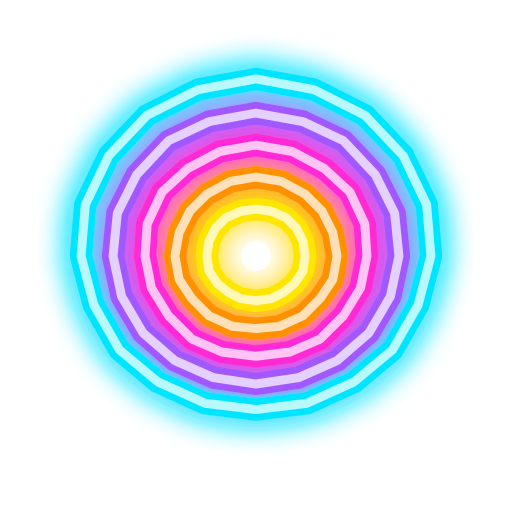
t = 0.00 s
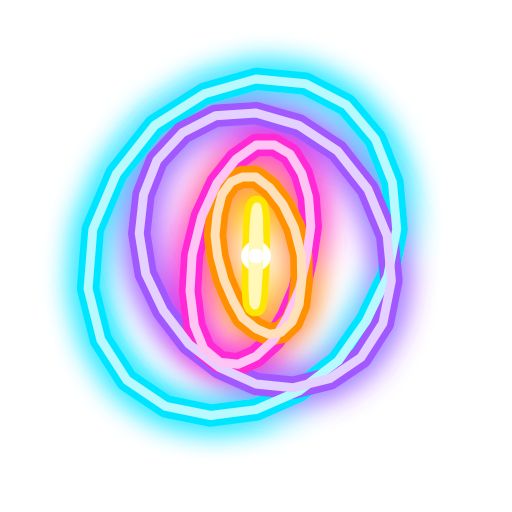
t = 0.24 s
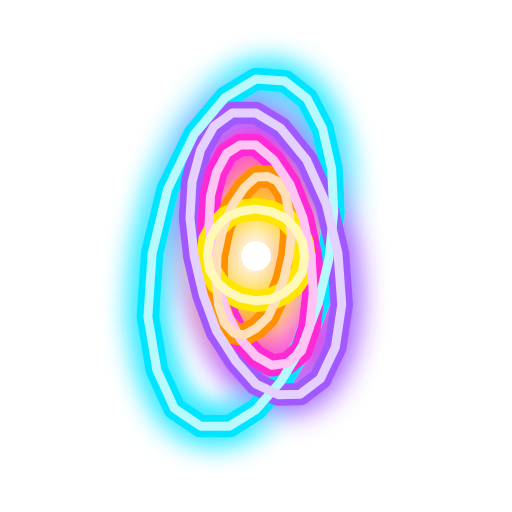
t = 0.49 s
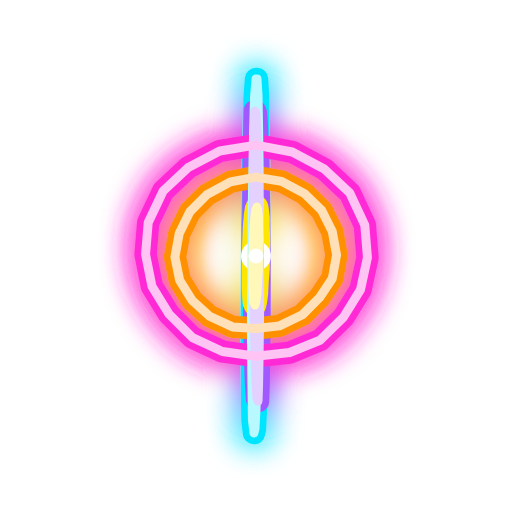
t = 0.74 s
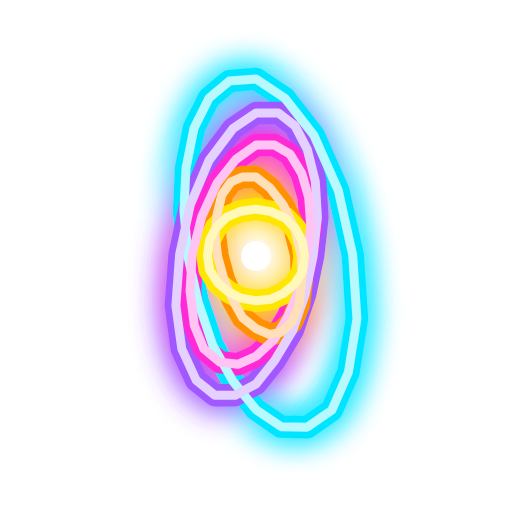
t = 0.99 s
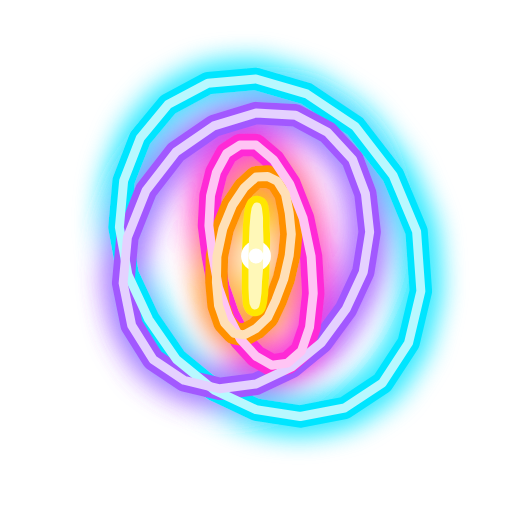
t = 1.24 s

The animated SVG that drew these frames (rendered in a browser with its animation timeline set to each time). Animation: 5 SMIL elements (animate=5); one cycle of 1.50 s, repeats indefinitely.

<svg xmlns="http://www.w3.org/2000/svg" viewBox="0 0 24 24" fill="none" stroke-linecap="round" stroke-linejoin="round"><defs><filter id="glow" x="-40%" y="-40%" width="180%" height="180%"><feGaussianBlur stdDeviation="0.75" result="b"/><feMerge><feMergeNode in="b"/><feMergeNode in="b"/><feMergeNode in="SourceGraphic"/></feMerge></filter><path id="r0" d="M20.2 12L20 9.6L18.9 7.3L17.1 5.4L14.7 4.2L12 3.7L9.3 4.2L6.9 5.4L5.1 7.3L4 9.6L3.8 12L4.4 14.3L5.6 16.4L7.4 17.9L9.6 18.9L12 19.2L14.4 18.9L16.6 17.9L18.4 16.4L19.6 14.3Z"><animate attributeName="d" dur="1.5s" repeatCount="indefinite" values="M20.2 12L20 9.6L18.9 7.3L17.1 5.4L14.7 4.2L12 3.7L9.3 4.2L6.9 5.4L5.1 7.3L4 9.6L3.8 12L4.4 14.3L5.6 16.4L7.4 17.9L9.6 18.9L12 19.2L14.4 18.9L16.6 17.9L18.4 16.4L19.6 14.3Z;M20 11.8L19.8 9.4L18.8 7.1L17 5.3L14.7 4.1L12 3.7L9.3 4.2L6.9 5.5L5 7.4L3.9 9.8L3.7 12.2L4.3 14.6L5.6 16.6L7.4 18.1L9.6 19L12 19.2L14.4 18.8L16.5 17.7L18.3 16.1L19.5 14.1Z;M19.8 11.5L19.6 9.2L18.6 7L16.9 5.2L14.6 4.1L12 3.7L9.3 4.2L6.9 5.6L5 7.6L3.9 10L3.7 12.5L4.2 14.9L5.6 16.9L7.4 18.3L9.6 19.1L12 19.2L14.3 18.7L16.4 17.5L18.1 15.9L19.3 13.8Z;M19.6 11.3L19.3 9L18.4 6.9L16.8 5.2L14.6 4.1L12 3.7L9.3 4.3L6.9 5.7L5 7.7L3.9 10.2L3.7 12.8L4.3 15.2L5.6 17.1L7.5 18.5L9.7 19.2L12 19.2L14.3 18.6L16.3 17.4L17.9 15.6L19.1 13.6Z;M19.2 11.1L19 8.8L18.2 6.8L16.6 5.1L14.5 4L12 3.7L9.4 4.3L7 5.8L5.1 7.9L4 10.4L3.8 13L4.4 15.4L5.7 17.4L7.5 18.7L9.7 19.3L12 19.2L14.2 18.5L16.1 17.2L17.7 15.4L18.8 13.4Z;M18.9 10.9L18.7 8.7L17.9 6.6L16.4 5L14.4 4L12 3.7L9.5 4.4L7.1 5.8L5.3 8L4.2 10.6L3.9 13.3L4.5 15.7L5.8 17.6L7.7 18.9L9.8 19.4L12 19.2L14.1 18.4L16 17L17.4 15.2L18.4 13.1Z;M18.5 10.7L18.3 8.5L17.5 6.5L16.2 4.9L14.3 3.9L12 3.7L9.6 4.4L7.3 5.9L5.5 8.2L4.4 10.8L4.2 13.6L4.8 16L6 17.9L7.8 19.1L9.9 19.5L12 19.2L14 18.3L15.8 16.9L17.1 15L18.1 12.9Z;M18.1 10.5L17.9 8.4L17.2 6.4L15.9 4.9L14.1 3.9L12 3.7L9.7 4.4L7.5 6L5.8 8.3L4.7 11L4.5 13.8L5 16.3L6.3 18.1L8 19.2L10 19.6L12 19.2L13.9 18.2L15.5 16.7L16.8 14.9L17.7 12.8Z;M17.6 10.4L17.5 8.3L16.8 6.3L15.6 4.8L14 3.9L12 3.7L9.8 4.5L7.8 6.1L6.1 8.4L5.1 11.2L4.9 14.1L5.4 16.5L6.6 18.4L8.2 19.4L10.1 19.7L12 19.2L13.8 18.1L15.3 16.6L16.5 14.7L17.3 12.6Z;M17.1 10.2L17 8.1L16.4 6.3L15.3 4.8L13.8 3.9L12 3.7L10 4.5L8.1 6.2L6.5 8.6L5.5 11.4L5.3 14.3L5.8 16.8L7 18.6L8.5 19.6L10.3 19.8L12 19.2L13.6 18.1L15 16.5L16.1 14.5L16.8 12.4Z;M16.6 10.1L16.5 8L16 6.2L15 4.7L13.7 3.8L12 3.7L10.2 4.5L8.4 6.2L6.9 8.7L6 11.6L5.8 14.5L6.3 17L7.4 18.8L8.8 19.7L10.4 19.8L12 19.2L13.5 18L14.7 16.4L15.7 14.4L16.3 12.3Z;M16.1 10L16 7.9L15.5 6.1L14.7 4.7L13.5 3.8L12 3.7L10.4 4.5L8.8 6.3L7.4 8.8L6.6 11.8L6.4 14.7L6.9 17.2L7.8 19L9.1 19.9L10.6 19.9L12 19.2L13.3 17.9L14.4 16.3L15.3 14.3L15.8 12.2Z;M15.5 9.9L15.4 7.9L15 6L14.3 4.6L13.3 3.8L12 3.7L10.6 4.6L9.2 6.3L8 8.9L7.3 11.9L7.1 14.9L7.5 17.4L8.3 19.2L9.5 20L10.8 20L12 19.2L13.1 17.9L14.1 16.2L14.8 14.2L15.3 12.1Z;M15 9.8L14.9 7.8L14.6 6L13.9 4.6L13.1 3.8L12 3.7L10.8 4.6L9.6 6.4L8.6 9L8 12.1L7.8 15.1L8.2 17.6L8.9 19.3L9.9 20.1L10.9 20L12 19.2L13 17.8L13.8 16.1L14.4 14.1L14.8 12Z;M14.4 9.8L14.3 7.7L14.1 6L13.6 4.6L12.9 3.8L12 3.7L11 4.6L10 6.4L9.2 9.1L8.7 12.2L8.6 15.2L8.9 17.7L9.5 19.4L10.3 20.2L11.1 20.1L12 19.2L12.8 17.8L13.4 16L13.9 14L14.2 11.9Z;M13.8 9.7L13.8 7.7L13.6 5.9L13.2 4.6L12.7 3.8L12 3.7L11.3 4.6L10.5 6.5L9.9 9.1L9.5 12.3L9.4 15.3L9.6 17.8L10.1 19.5L10.7 20.3L11.4 20.1L12 19.2L12.6 17.8L13.1 16L13.4 14L13.7 11.8Z;M13.2 9.7L13.2 7.7L13 5.9L12.8 4.5L12.4 3.8L12 3.7L11.5 4.6L11 6.5L10.6 9.2L10.3 12.3L10.3 15.4L10.4 17.9L10.7 19.6L11.1 20.3L11.6 20.1L12 19.2L12.4 17.8L12.7 16L13 13.9L13.1 11.8Z;M12.6 9.6L12.6 7.6L12.5 5.9L12.4 4.5L12.2 3.7L12 3.7L11.7 4.6L11.5 6.5L11.3 9.2L11.2 12.4L11.1 15.4L11.2 18L11.3 19.6L11.6 20.3L11.8 20.1L12 19.2L12.2 17.8L12.4 15.9L12.5 13.9L12.6 11.8Z;M12 9.6L12 7.6L12 5.9L12 4.5L12 3.7L12 3.7L12 4.6L12 6.5L12 9.2L12 12.4L12 15.5L12 18L12 19.7L12 20.3L12 20.1L12 19.2L12 17.7L12 15.9L12 13.9L12 11.8Z;M11.4 9.6L11.4 7.6L11.5 5.9L11.6 4.5L11.8 3.7L12 3.7L12.3 4.6L12.5 6.5L12.7 9.2L12.8 12.4L12.9 15.4L12.8 18L12.7 19.6L12.4 20.3L12.2 20.1L12 19.2L11.8 17.8L11.6 15.9L11.5 13.9L11.4 11.8Z;M10.8 9.7L10.8 7.7L11 5.9L11.2 4.5L11.6 3.8L12 3.7L12.5 4.6L13 6.5L13.4 9.2L13.7 12.3L13.7 15.4L13.6 17.9L13.3 19.6L12.9 20.3L12.4 20.1L12 19.2L11.6 17.8L11.3 16L11 13.9L10.9 11.8Z;M10.2 9.7L10.2 7.7L10.4 5.9L10.8 4.6L11.3 3.8L12 3.7L12.7 4.6L13.5 6.5L14.1 9.1L14.5 12.3L14.6 15.3L14.4 17.8L13.9 19.5L13.3 20.3L12.6 20.1L12 19.2L11.4 17.8L10.9 16L10.6 14L10.3 11.8Z;M9.6 9.8L9.7 7.7L9.9 6L10.4 4.6L11.1 3.8L12 3.7L13 4.6L14 6.4L14.8 9.1L15.3 12.2L15.4 15.2L15.1 17.7L14.5 19.4L13.7 20.2L12.9 20.1L12 19.2L11.2 17.8L10.6 16L10.1 14L9.8 11.9Z;M9 9.8L9.1 7.8L9.4 6L10.1 4.6L10.9 3.8L12 3.7L13.2 4.6L14.4 6.4L15.4 9L16 12.1L16.2 15.1L15.8 17.6L15.1 19.3L14.1 20.1L13.1 20L12 19.2L11 17.8L10.2 16.1L9.6 14.1L9.2 12Z;M8.5 9.9L8.6 7.9L9 6L9.7 4.6L10.7 3.8L12 3.7L13.4 4.6L14.8 6.3L16 8.9L16.7 11.9L16.9 14.9L16.5 17.4L15.7 19.2L14.5 20L13.2 20L12 19.2L10.9 17.9L9.9 16.2L9.2 14.2L8.7 12.1Z;M7.9 10L8 7.9L8.5 6.1L9.3 4.7L10.5 3.8L12 3.7L13.6 4.5L15.2 6.3L16.6 8.8L17.4 11.8L17.6 14.7L17.1 17.2L16.2 19L14.9 19.9L13.4 19.9L12 19.2L10.7 17.9L9.6 16.3L8.7 14.3L8.2 12.2Z;M7.4 10.1L7.5 8L8 6.2L9 4.7L10.3 3.8L12 3.7L13.8 4.5L15.6 6.2L17.1 8.7L18 11.6L18.2 14.5L17.7 17L16.6 18.8L15.2 19.7L13.6 19.8L12 19.2L10.5 18L9.3 16.4L8.3 14.4L7.7 12.3Z;M6.9 10.2L7 8.1L7.6 6.3L8.7 4.8L10.2 3.9L12 3.7L14 4.5L15.9 6.2L17.5 8.6L18.5 11.4L18.7 14.3L18.2 16.8L17 18.6L15.5 19.6L13.7 19.8L12 19.2L10.4 18.1L9 16.5L7.9 14.5L7.2 12.4Z;M6.4 10.4L6.5 8.3L7.2 6.3L8.4 4.8L10 3.9L12 3.7L14.2 4.5L16.2 6.1L17.9 8.4L18.9 11.2L19.1 14.1L18.6 16.5L17.4 18.4L15.8 19.4L13.9 19.7L12 19.2L10.2 18.1L8.7 16.6L7.5 14.7L6.7 12.6Z;M5.9 10.5L6.1 8.4L6.8 6.4L8.1 4.9L9.9 3.9L12 3.7L14.3 4.4L16.5 6L18.2 8.3L19.3 11L19.5 13.8L19 16.3L17.7 18.1L16 19.2L14 19.6L12 19.2L10.1 18.2L8.5 16.7L7.2 14.9L6.3 12.8Z;M5.5 10.7L5.7 8.5L6.5 6.5L7.8 4.9L9.7 3.9L12 3.7L14.4 4.4L16.7 5.9L18.5 8.2L19.6 10.8L19.8 13.6L19.2 16L18 17.9L16.2 19.1L14.1 19.5L12 19.2L10 18.3L8.2 16.9L6.9 15L5.9 12.9Z;M5.1 10.9L5.3 8.7L6.1 6.6L7.6 5L9.6 4L12 3.7L14.5 4.4L16.9 5.8L18.7 8L19.8 10.6L20.1 13.3L19.5 15.7L18.2 17.6L16.3 18.9L14.2 19.4L12 19.2L9.9 18.4L8 17L6.6 15.2L5.6 13.1Z;M4.8 11.1L5 8.8L5.8 6.8L7.4 5.1L9.5 4L12 3.7L14.6 4.3L17 5.8L18.9 7.9L20 10.4L20.2 13L19.6 15.4L18.3 17.4L16.5 18.7L14.3 19.3L12 19.2L9.8 18.5L7.9 17.2L6.3 15.4L5.2 13.4Z;M4.4 11.3L4.7 9L5.6 6.9L7.2 5.2L9.4 4.1L12 3.7L14.7 4.3L17.1 5.7L19 7.7L20.1 10.2L20.3 12.8L19.7 15.2L18.4 17.1L16.5 18.5L14.3 19.2L12 19.2L9.7 18.6L7.7 17.4L6.1 15.6L4.9 13.6Z;M4.2 11.5L4.4 9.2L5.4 7L7.1 5.2L9.4 4.1L12 3.7L14.7 4.2L17.1 5.6L19 7.6L20.1 10L20.3 12.5L19.8 14.9L18.4 16.9L16.6 18.3L14.4 19.1L12 19.2L9.7 18.7L7.6 17.5L5.9 15.9L4.7 13.8Z;M4 11.8L4.2 9.4L5.2 7.1L7 5.3L9.3 4.1L12 3.7L14.7 4.2L17.1 5.5L19 7.4L20.1 9.8L20.3 12.2L19.7 14.6L18.4 16.6L16.6 18.1L14.4 19L12 19.2L9.6 18.8L7.5 17.7L5.7 16.1L4.5 14.1Z;M3.8 12L4 9.6L5.1 7.3L6.9 5.4L9.3 4.2L12 3.7L14.7 4.2L17.1 5.4L18.9 7.3L20 9.6L20.2 12L19.6 14.3L18.4 16.4L16.6 17.9L14.4 18.9L12 19.2L9.6 18.9L7.4 17.9L5.6 16.4L4.4 14.3Z"/></path><path id="r1" d="M18.7 12L18.5 10L17.6 8.2L16.1 6.6L14.2 5.7L12 5.3L9.8 5.7L7.9 6.6L6.4 8.2L5.5 10L5.3 12L5.7 13.9L6.7 15.6L8.2 16.9L10 17.7L12 18L14 17.7L15.8 16.9L17.3 15.6L18.3 13.9Z"><animate attributeName="d" dur="1.5s" repeatCount="indefinite" values="M18.7 12L18.5 10L17.6 8.2L16.1 6.6L14.2 5.7L12 5.3L9.8 5.7L7.9 6.6L6.4 8.2L5.5 10L5.3 12L5.7 13.9L6.7 15.6L8.2 16.9L10 17.7L12 18L14 17.7L15.8 16.9L17.3 15.6L18.3 13.9Z;M18.8 12.2L18.6 10.2L17.7 8.3L16.2 6.7L14.2 5.7L12 5.3L9.8 5.6L7.9 6.6L6.5 8L5.6 9.8L5.4 11.8L5.8 13.7L6.8 15.4L8.3 16.7L10 17.6L12 18L14 17.8L15.8 17L17.3 15.8L18.3 14.1Z;M18.8 12.4L18.6 10.4L17.7 8.4L16.1 6.8L14.2 5.7L12 5.3L9.9 5.6L8 6.5L6.6 7.9L5.8 9.7L5.6 11.6L6 13.5L6.9 15.2L8.3 16.6L10.1 17.5L12 18L14 17.9L15.8 17.2L17.3 16L18.3 14.4Z;M18.8 12.6L18.5 10.5L17.6 8.5L16.1 6.9L14.1 5.8L12 5.3L9.9 5.5L8.1 6.4L6.7 7.8L5.9 9.5L5.8 11.4L6.1 13.3L7.1 15L8.4 16.5L10.1 17.5L12 18L13.9 17.9L15.7 17.3L17.3 16.2L18.3 14.6Z;M18.7 12.8L18.4 10.7L17.5 8.7L16 7L14.1 5.8L12 5.3L10 5.5L8.2 6.3L6.9 7.7L6.2 9.4L6 11.3L6.4 13.1L7.2 14.9L8.5 16.3L10.2 17.4L12 18L13.9 18L15.7 17.5L17.2 16.4L18.2 14.8Z;M18.5 13L18.3 10.9L17.4 8.8L15.9 7L14 5.8L12 5.3L10.1 5.5L8.4 6.3L7.2 7.6L6.5 9.2L6.3 11.1L6.6 12.9L7.5 14.7L8.7 16.2L10.2 17.3L12 18L13.8 18.1L15.6 17.6L17 16.6L18.1 15Z;M18.3 13.2L18.1 11.1L17.2 8.9L15.8 7.1L14 5.9L12 5.3L10.1 5.4L8.6 6.2L7.4 7.5L6.8 9.1L6.6 10.9L6.9 12.8L7.7 14.5L8.9 16.1L10.3 17.2L12 18L13.7 18.2L15.4 17.8L16.9 16.8L17.9 15.2Z;M18 13.5L17.8 11.2L17 9L15.6 7.2L13.9 5.9L12 5.3L10.3 5.4L8.8 6.2L7.7 7.4L7.1 9L6.9 10.8L7.2 12.6L8 14.4L9 15.9L10.4 17.2L12 18L13.7 18.3L15.3 17.9L16.6 17L17.6 15.4Z;M17.7 13.6L17.5 11.4L16.7 9.2L15.4 7.3L13.7 5.9L12 5.3L10.4 5.4L9 6.1L8 7.3L7.5 8.9L7.3 10.7L7.6 12.5L8.3 14.3L9.3 15.8L10.5 17.1L12 18L13.6 18.3L15.1 18.1L16.4 17.2L17.3 15.6Z;M17.3 13.8L17.1 11.5L16.4 9.3L15.1 7.3L13.6 6L12 5.3L10.5 5.4L9.3 6L8.4 7.2L7.8 8.8L7.7 10.5L8 12.4L8.6 14.1L9.5 15.7L10.6 17.1L12 18L13.4 18.4L14.8 18.2L16.1 17.3L16.9 15.8Z;M16.9 14L16.7 11.7L16 9.4L14.9 7.4L13.5 6L12 5.3L10.6 5.3L9.5 6L8.7 7.2L8.2 8.7L8.1 10.4L8.4 12.2L8.9 14L9.7 15.7L10.8 17L12 18L13.3 18.4L14.6 18.3L15.7 17.5L16.5 16Z;M16.4 14.2L16.3 11.8L15.6 9.5L14.6 7.5L13.3 6L12 5.3L10.8 5.3L9.8 6L9.1 7.1L8.7 8.6L8.6 10.3L8.8 12.1L9.3 13.9L10 15.6L10.9 17L12 18L13.2 18.5L14.3 18.4L15.4 17.6L16.1 16.2Z;M15.9 14.3L15.7 11.9L15.2 9.6L14.3 7.5L13.1 6L12 5.3L10.9 5.3L10.1 5.9L9.5 7L9.1 8.5L9 10.2L9.2 12L9.6 13.8L10.2 15.5L11.1 16.9L12 18L13 18.5L14 18.5L14.9 17.8L15.6 16.3Z;M15.3 14.4L15.2 12L14.7 9.6L13.9 7.6L13 6.1L12 5.3L11.1 5.3L10.4 5.9L9.9 7L9.6 8.5L9.5 10.2L9.7 12L10 13.8L10.5 15.4L11.2 16.9L12 18L12.9 18.6L13.7 18.6L14.5 17.9L15.1 16.5Z;M14.7 14.5L14.6 12.1L14.2 9.7L13.6 7.6L12.8 6.1L12 5.3L11.3 5.3L10.7 5.9L10.3 7L10 8.4L10 10.1L10.1 11.9L10.4 13.7L10.8 15.4L11.4 16.9L12 18L12.7 18.6L13.4 18.6L14 18L14.5 16.6Z;M14 14.6L14 12.2L13.7 9.7L13.2 7.6L12.6 6.1L12 5.3L11.5 5.3L11 5.8L10.7 6.9L10.5 8.4L10.5 10.1L10.6 11.9L10.8 13.7L11.1 15.4L11.5 16.8L12 18L12.5 18.6L13.1 18.7L13.5 18L13.9 16.6Z;M13.4 14.7L13.3 12.2L13.1 9.8L12.8 7.6L12.4 6.1L12 5.3L11.6 5.2L11.3 5.8L11.1 6.9L11 8.4L11 10L11 11.8L11.2 13.6L11.4 15.3L11.7 16.8L12 18L12.4 18.7L12.7 18.7L13 18.1L13.3 16.7Z;M12.7 14.7L12.7 12.3L12.6 9.8L12.4 7.6L12.2 6.1L12 5.3L11.8 5.2L11.7 5.8L11.6 6.9L11.5 8.3L11.5 10L11.5 11.8L11.6 13.6L11.7 15.3L11.8 16.8L12 18L12.2 18.7L12.4 18.8L12.5 18.1L12.6 16.7Z;M12 14.7L12 12.3L12 9.8L12 7.7L12 6.1L12 5.3L12 5.2L12 5.8L12 6.9L12 8.3L12 10L12 11.8L12 13.6L12 15.3L12 16.8L12 18L12 18.7L12 18.8L12 18.1L12 16.8Z;M11.3 14.7L11.3 12.3L11.4 9.8L11.6 7.6L11.8 6.1L12 5.3L12.2 5.2L12.3 5.8L12.4 6.9L12.5 8.3L12.5 10L12.5 11.8L12.4 13.6L12.3 15.3L12.2 16.8L12 18L11.8 18.7L11.6 18.8L11.5 18.1L11.4 16.7Z;M10.6 14.7L10.7 12.2L10.9 9.8L11.2 7.6L11.6 6.1L12 5.3L12.4 5.2L12.7 5.8L12.9 6.9L13 8.4L13 10L13 11.8L12.8 13.6L12.6 15.3L12.3 16.8L12 18L11.6 18.7L11.3 18.7L11 18.1L10.7 16.7Z;M10 14.6L10 12.2L10.3 9.7L10.8 7.6L11.4 6.1L12 5.3L12.5 5.3L13 5.8L13.3 6.9L13.5 8.4L13.5 10.1L13.4 11.9L13.2 13.7L12.9 15.4L12.5 16.8L12 18L11.5 18.6L10.9 18.7L10.5 18L10.1 16.6Z;M9.3 14.5L9.4 12.1L9.8 9.7L10.4 7.6L11.2 6.1L12 5.3L12.7 5.3L13.3 5.9L13.7 7L14 8.4L14 10.1L13.9 11.9L13.6 13.7L13.2 15.4L12.6 16.9L12 18L11.3 18.6L10.6 18.6L10 18L9.5 16.6Z;M8.7 14.4L8.8 12L9.3 9.6L10.1 7.6L11 6.1L12 5.3L12.9 5.3L13.6 5.9L14.1 7L14.4 8.5L14.5 10.2L14.3 12L14 13.8L13.5 15.4L12.8 16.9L12 18L11.1 18.6L10.3 18.6L9.5 17.9L8.9 16.5Z;M8.1 14.3L8.3 11.9L8.8 9.6L9.7 7.5L10.9 6L12 5.3L13.1 5.3L13.9 5.9L14.5 7L14.9 8.5L15 10.2L14.8 12L14.4 13.8L13.8 15.5L12.9 16.9L12 18L11 18.5L10 18.5L9.1 17.8L8.4 16.3Z;M7.6 14.2L7.7 11.8L8.4 9.5L9.4 7.5L10.7 6L12 5.3L13.2 5.3L14.2 6L14.9 7.1L15.3 8.6L15.4 10.3L15.2 12.1L14.7 13.9L14 15.6L13.1 17L12 18L10.8 18.5L9.7 18.4L8.6 17.6L7.9 16.2Z;M7.1 14L7.3 11.7L8 9.4L9.1 7.4L10.5 6L12 5.3L13.4 5.3L14.5 6L15.3 7.2L15.8 8.7L15.9 10.4L15.6 12.2L15.1 14L14.3 15.7L13.2 17L12 18L10.7 18.4L9.4 18.3L8.3 17.5L7.5 16Z;M6.7 13.8L6.9 11.5L7.6 9.3L8.9 7.3L10.4 6L12 5.3L13.5 5.4L14.7 6L15.6 7.2L16.2 8.8L16.3 10.5L16 12.4L15.4 14.1L14.5 15.7L13.4 17.1L12 18L10.6 18.4L9.2 18.2L7.9 17.3L7.1 15.8Z;M6.3 13.6L6.5 11.4L7.3 9.2L8.6 7.3L10.3 5.9L12 5.3L13.6 5.4L15 6.1L16 7.3L16.5 8.9L16.7 10.7L16.4 12.5L15.7 14.3L14.7 15.8L13.5 17.1L12 18L10.4 18.3L8.9 18.1L7.6 17.2L6.7 15.6Z;M6 13.5L6.2 11.2L7 9L8.4 7.2L10.1 5.9L12 5.3L13.7 5.4L15.2 6.2L16.3 7.4L16.9 9L17.1 10.8L16.8 12.6L16 14.4L15 15.9L13.6 17.2L12 18L10.3 18.3L8.7 17.9L7.4 17L6.4 15.4Z;M5.7 13.2L5.9 11.1L6.8 8.9L8.2 7.1L10 5.9L12 5.3L13.9 5.4L15.4 6.2L16.6 7.5L17.2 9.1L17.4 10.9L17.1 12.8L16.3 14.5L15.1 16.1L13.7 17.2L12 18L10.3 18.2L8.6 17.8L7.1 16.8L6.1 15.2Z;M5.5 13L5.7 10.9L6.6 8.8L8.1 7L10 5.8L12 5.3L13.9 5.5L15.6 6.3L16.8 7.6L17.5 9.2L17.7 11.1L17.4 12.9L16.5 14.7L15.3 16.2L13.8 17.3L12 18L10.2 18.1L8.4 17.6L7 16.6L5.9 15Z;M5.3 12.8L5.6 10.7L6.5 8.7L8 7L9.9 5.8L12 5.3L14 5.5L15.8 6.3L17.1 7.7L17.8 9.4L18 11.3L17.6 13.1L16.8 14.9L15.5 16.3L13.8 17.4L12 18L10.1 18L8.3 17.5L6.8 16.4L5.8 14.8Z;M5.2 12.6L5.5 10.5L6.4 8.5L7.9 6.9L9.9 5.8L12 5.3L14.1 5.5L15.9 6.4L17.3 7.8L18.1 9.5L18.2 11.4L17.9 13.3L16.9 15L15.6 16.5L13.9 17.5L12 18L10.1 17.9L8.3 17.3L6.7 16.2L5.7 14.6Z;M5.2 12.4L5.4 10.4L6.3 8.4L7.9 6.8L9.8 5.7L12 5.3L14.1 5.6L16 6.5L17.4 7.9L18.2 9.7L18.4 11.6L18 13.5L17.1 15.2L15.7 16.6L13.9 17.5L12 18L10 17.9L8.2 17.2L6.7 16L5.7 14.4Z;M5.2 12.2L5.4 10.2L6.3 8.3L7.8 6.7L9.8 5.7L12 5.3L14.2 5.6L16.1 6.6L17.5 8L18.4 9.8L18.6 11.8L18.2 13.7L17.2 15.4L15.7 16.7L14 17.6L12 18L10 17.8L8.2 17L6.7 15.8L5.7 14.1Z;M5.3 12L5.5 10L6.4 8.2L7.9 6.6L9.8 5.7L12 5.3L14.2 5.7L16.1 6.6L17.6 8.2L18.5 10L18.7 12L18.3 13.9L17.3 15.6L15.8 16.9L14 17.7L12 18L10 17.7L8.2 16.9L6.7 15.6L5.7 13.9Z"/></path><path id="r2" d="M17.2 12L17.1 10.5L16.4 9L15.2 7.9L13.7 7.1L12 6.8L10.3 7.1L8.8 7.9L7.6 9L6.9 10.5L6.8 12L7.1 13.5L7.9 14.8L9 15.9L10.4 16.5L12 16.7L13.6 16.5L15 15.9L16.1 14.8L16.9 13.5Z"><animate attributeName="d" dur="1.5s" repeatCount="indefinite" values="M17.2 12L17.1 10.5L16.4 9L15.2 7.9L13.7 7.1L12 6.8L10.3 7.1L8.8 7.9L7.6 9L6.9 10.5L6.8 12L7.1 13.5L7.9 14.8L9 15.9L10.4 16.5L12 16.7L13.6 16.5L15 15.9L16.1 14.8L16.9 13.5Z;M17.1 11.7L16.9 10.2L16.2 8.8L15.1 7.7L13.7 7L12 6.8L10.3 7.2L8.8 8L7.6 9.2L6.9 10.7L6.7 12.3L7.1 13.8L7.9 15.1L9 16.1L10.5 16.6L12 16.7L13.5 16.4L14.9 15.6L16 14.5L16.8 13.2Z;M16.7 11.4L16.6 9.9L16 8.6L14.9 7.6L13.6 7L12 6.8L10.4 7.2L8.9 8.1L7.8 9.4L7 11L6.9 12.6L7.2 14.2L8 15.4L9.1 16.3L10.5 16.7L12 16.7L13.4 16.3L14.7 15.4L15.8 14.3L16.5 12.9Z;M16.3 11.2L16.1 9.7L15.6 8.5L14.7 7.5L13.4 6.9L12 6.8L10.5 7.3L9.1 8.3L8 9.7L7.3 11.3L7.2 13L7.5 14.5L8.2 15.7L9.3 16.5L10.6 16.9L12 16.7L13.3 16.2L14.5 15.2L15.4 14L16 12.6Z;M15.7 10.9L15.6 9.5L15.1 8.3L14.3 7.4L13.3 6.9L12 6.8L10.7 7.4L9.4 8.4L8.4 9.8L7.8 11.5L7.6 13.3L7.9 14.8L8.6 16L9.6 16.7L10.8 17L12 16.7L13.2 16.1L14.2 15.1L15 13.8L15.5 12.4Z;M15.1 10.7L15 9.4L14.6 8.2L13.9 7.3L13.1 6.8L12 6.8L10.9 7.4L9.8 8.5L9 10L8.4 11.8L8.3 13.5L8.5 15.1L9.1 16.2L10 16.9L11 17L12 16.7L13 16L13.8 14.9L14.5 13.6L14.9 12.2Z;M14.4 10.6L14.3 9.2L14 8.1L13.5 7.2L12.8 6.8L12 6.8L11.1 7.5L10.3 8.6L9.6 10.2L9.2 12L9.1 13.7L9.3 15.3L9.7 16.4L10.4 17L11.2 17.1L12 16.7L12.8 15.9L13.4 14.8L13.9 13.5L14.2 12Z;M13.6 10.5L13.6 9.1L13.4 8L13 7.2L12.6 6.8L12 6.8L11.4 7.5L10.8 8.7L10.4 10.3L10.1 12.1L10 13.9L10.1 15.5L10.4 16.6L10.9 17.1L11.4 17.2L12 16.7L12.5 15.9L13 14.7L13.3 13.4L13.5 11.9Z;M12.8 10.4L12.8 9.1L12.7 8L12.5 7.1L12.3 6.7L12 6.8L11.7 7.5L11.4 8.7L11.2 10.3L11 12.2L11 14L11 15.6L11.2 16.7L11.4 17.2L11.7 17.2L12 16.7L12.3 15.8L12.5 14.7L12.7 13.3L12.8 11.9Z;M12 10.4L12 9.1L12 7.9L12 7.1L12 6.7L12 6.8L12 7.5L12 8.7L12 10.4L12 12.2L12 14L12 15.6L12 16.7L12 17.2L12 17.2L12 16.7L12 15.8L12 14.6L12 13.3L12 11.8Z;M11.2 10.4L11.2 9.1L11.3 8L11.5 7.1L11.7 6.7L12 6.8L12.3 7.5L12.6 8.7L12.8 10.3L13 12.2L13 14L13 15.6L12.8 16.7L12.6 17.2L12.3 17.2L12 16.7L11.7 15.8L11.5 14.7L11.3 13.3L11.2 11.9Z;M10.4 10.5L10.4 9.1L10.6 8L11 7.2L11.4 6.8L12 6.8L12.6 7.5L13.2 8.7L13.6 10.3L13.9 12.1L14 13.9L13.9 15.5L13.6 16.6L13.1 17.1L12.6 17.2L12 16.7L11.5 15.9L11 14.7L10.7 13.4L10.5 11.9Z;M9.6 10.6L9.7 9.2L10 8.1L10.5 7.2L11.2 6.8L12 6.8L12.9 7.5L13.7 8.6L14.4 10.2L14.8 12L14.9 13.7L14.7 15.3L14.3 16.4L13.6 17L12.8 17.1L12 16.7L11.2 15.9L10.6 14.8L10.1 13.5L9.8 12Z;M8.9 10.7L9 9.4L9.4 8.2L10.1 7.3L10.9 6.8L12 6.8L13.1 7.4L14.2 8.5L15 10L15.6 11.8L15.7 13.5L15.5 15.1L14.9 16.2L14 16.9L13 17L12 16.7L11 16L10.2 14.9L9.5 13.6L9.1 12.2Z;M8.3 10.9L8.4 9.5L8.9 8.3L9.7 7.4L10.7 6.9L12 6.8L13.3 7.4L14.6 8.4L15.6 9.8L16.2 11.5L16.4 13.3L16.1 14.8L15.4 16L14.4 16.7L13.2 17L12 16.7L10.8 16.1L9.8 15.1L9 13.8L8.5 12.4Z;M7.7 11.2L7.9 9.7L8.4 8.5L9.3 7.5L10.6 6.9L12 6.8L13.5 7.3L14.9 8.3L16 9.7L16.7 11.3L16.8 13L16.5 14.5L15.8 15.7L14.7 16.5L13.4 16.9L12 16.7L10.7 16.2L9.5 15.2L8.6 14L8 12.6Z;M7.3 11.4L7.4 9.9L8 8.6L9.1 7.6L10.4 7L12 6.8L13.6 7.2L15.1 8.1L16.2 9.4L17 11L17.1 12.6L16.8 14.2L16 15.4L14.9 16.3L13.5 16.7L12 16.7L10.6 16.3L9.3 15.4L8.2 14.3L7.5 12.9Z;M6.9 11.7L7.1 10.2L7.8 8.8L8.9 7.7L10.3 7L12 6.8L13.7 7.2L15.2 8L16.4 9.2L17.1 10.7L17.3 12.3L16.9 13.8L16.1 15.1L15 16.1L13.5 16.6L12 16.7L10.5 16.4L9.1 15.6L8 14.5L7.2 13.2Z;M6.8 12L6.9 10.5L7.6 9L8.8 7.9L10.3 7.1L12 6.8L13.7 7.1L15.2 7.9L16.4 9L17.1 10.5L17.2 12L16.9 13.5L16.1 14.8L15 15.9L13.6 16.5L12 16.7L10.4 16.5L9 15.9L7.9 14.8L7.1 13.5Z;M6.7 12.3L6.9 10.7L7.6 9.2L8.8 8L10.3 7.2L12 6.8L13.7 7L15.1 7.7L16.2 8.8L16.9 10.2L17.1 11.7L16.8 13.2L16 14.5L14.9 15.6L13.5 16.4L12 16.7L10.5 16.6L9 16.1L7.9 15.1L7.1 13.8Z;M6.9 12.6L7 11L7.8 9.4L8.9 8.1L10.4 7.2L12 6.8L13.6 7L14.9 7.6L16 8.6L16.6 9.9L16.7 11.4L16.5 12.9L15.8 14.3L14.7 15.4L13.4 16.3L12 16.7L10.5 16.7L9.1 16.3L8 15.4L7.2 14.2Z;M7.2 13L7.3 11.3L8 9.7L9.1 8.3L10.5 7.3L12 6.8L13.4 6.9L14.7 7.5L15.6 8.5L16.1 9.7L16.3 11.2L16 12.6L15.4 14L14.5 15.2L13.3 16.2L12 16.7L10.6 16.9L9.3 16.5L8.2 15.7L7.5 14.5Z;M7.6 13.3L7.8 11.5L8.4 9.8L9.4 8.4L10.7 7.4L12 6.8L13.3 6.9L14.3 7.4L15.1 8.3L15.6 9.5L15.7 10.9L15.5 12.4L15 13.8L14.2 15.1L13.2 16.1L12 16.7L10.8 17L9.6 16.7L8.6 16L7.9 14.8Z;M8.3 13.5L8.4 11.8L9 10L9.8 8.5L10.9 7.4L12 6.8L13.1 6.8L13.9 7.3L14.6 8.2L15 9.4L15.1 10.7L14.9 12.2L14.5 13.6L13.8 14.9L13 16L12 16.7L11 17L10 16.9L9.1 16.2L8.5 15.1Z;M9.1 13.7L9.2 12L9.6 10.2L10.3 8.6L11.1 7.5L12 6.8L12.8 6.8L13.5 7.2L14 8.1L14.3 9.2L14.4 10.6L14.2 12L13.9 13.5L13.4 14.8L12.8 15.9L12 16.7L11.2 17.1L10.4 17L9.7 16.4L9.3 15.3Z;M10 13.9L10.1 12.1L10.4 10.3L10.8 8.7L11.4 7.5L12 6.8L12.6 6.8L13 7.2L13.4 8L13.6 9.1L13.6 10.5L13.5 11.9L13.3 13.4L13 14.7L12.5 15.9L12 16.7L11.4 17.2L10.9 17.1L10.4 16.6L10.1 15.5Z;M11 14L11 12.2L11.2 10.3L11.4 8.7L11.7 7.5L12 6.8L12.3 6.7L12.5 7.1L12.7 8L12.8 9.1L12.8 10.4L12.8 11.9L12.7 13.3L12.5 14.7L12.3 15.8L12 16.7L11.7 17.2L11.4 17.2L11.2 16.7L11 15.6Z;M12 14L12 12.2L12 10.4L12 8.7L12 7.5L12 6.8L12 6.7L12 7.1L12 7.9L12 9.1L12 10.4L12 11.8L12 13.3L12 14.6L12 15.8L12 16.7L12 17.2L12 17.2L12 16.7L12 15.6Z;M13 14L13 12.2L12.8 10.3L12.6 8.7L12.3 7.5L12 6.8L11.7 6.7L11.5 7.1L11.3 8L11.2 9.1L11.2 10.4L11.2 11.9L11.3 13.3L11.5 14.7L11.7 15.8L12 16.7L12.3 17.2L12.6 17.2L12.8 16.7L13 15.6Z;M14 13.9L13.9 12.1L13.6 10.3L13.2 8.7L12.6 7.5L12 6.8L11.4 6.8L11 7.2L10.6 8L10.4 9.1L10.4 10.5L10.5 11.9L10.7 13.4L11 14.7L11.5 15.9L12 16.7L12.6 17.2L13.1 17.1L13.6 16.6L13.9 15.5Z;M14.9 13.7L14.8 12L14.4 10.2L13.7 8.6L12.9 7.5L12 6.8L11.2 6.8L10.5 7.2L10 8.1L9.7 9.2L9.6 10.6L9.8 12L10.1 13.5L10.6 14.8L11.2 15.9L12 16.7L12.8 17.1L13.6 17L14.3 16.4L14.7 15.3Z;M15.7 13.5L15.6 11.8L15 10L14.2 8.5L13.1 7.4L12 6.8L10.9 6.8L10.1 7.3L9.4 8.2L9 9.4L8.9 10.7L9.1 12.2L9.5 13.6L10.2 14.9L11 16L12 16.7L13 17L14 16.9L14.9 16.2L15.5 15.1Z;M16.4 13.3L16.2 11.5L15.6 9.8L14.6 8.4L13.3 7.4L12 6.8L10.7 6.9L9.7 7.4L8.9 8.3L8.4 9.5L8.3 10.9L8.5 12.4L9 13.8L9.8 15.1L10.8 16.1L12 16.7L13.2 17L14.4 16.7L15.4 16L16.1 14.8Z;M16.8 13L16.7 11.3L16 9.7L14.9 8.3L13.5 7.3L12 6.8L10.6 6.9L9.3 7.5L8.4 8.5L7.9 9.7L7.7 11.2L8 12.6L8.6 14L9.5 15.2L10.7 16.2L12 16.7L13.4 16.9L14.7 16.5L15.8 15.7L16.5 14.5Z;M17.1 12.6L17 11L16.2 9.4L15.1 8.1L13.6 7.2L12 6.8L10.4 7L9.1 7.6L8 8.6L7.4 9.9L7.3 11.4L7.5 12.9L8.2 14.3L9.3 15.4L10.6 16.3L12 16.7L13.5 16.7L14.9 16.3L16 15.4L16.8 14.2Z;M17.3 12.3L17.1 10.7L16.4 9.2L15.2 8L13.7 7.2L12 6.8L10.3 7L8.9 7.7L7.8 8.8L7.1 10.2L6.9 11.7L7.2 13.2L8 14.5L9.1 15.6L10.5 16.4L12 16.7L13.5 16.6L15 16.1L16.1 15.1L16.9 13.8Z;M17.2 12L17.1 10.5L16.4 9L15.2 7.9L13.7 7.1L12 6.8L10.3 7.1L8.8 7.9L7.6 9L6.9 10.5L6.8 12L7.1 13.5L7.9 14.8L9 15.9L10.4 16.5L12 16.7L13.6 16.5L15 15.9L16.1 14.8L16.9 13.5Z"/></path><path id="r3" d="M15.8 12L15.6 10.9L15.1 9.9L14.3 9.1L13.2 8.5L12 8.3L10.8 8.5L9.7 9.1L8.9 9.9L8.4 10.9L8.2 12L8.4 13.1L9 14L9.8 14.8L10.9 15.3L12 15.4L13.1 15.3L14.2 14.8L15 14L15.6 13.1Z"><animate attributeName="d" dur="1.5s" repeatCount="indefinite" values="M15.8 12L15.6 10.9L15.1 9.9L14.3 9.1L13.2 8.5L12 8.3L10.8 8.5L9.7 9.1L8.9 9.9L8.4 10.9L8.2 12L8.4 13.1L9 14L9.8 14.8L10.9 15.3L12 15.4L13.1 15.3L14.2 14.8L15 14L15.6 13.1Z;M15.8 12.2L15.6 11.1L15.1 10L14.3 9.2L13.2 8.6L12 8.3L10.8 8.5L9.8 9L9 9.7L8.5 10.7L8.3 11.8L8.5 12.9L9.1 13.8L9.9 14.6L10.9 15.2L12 15.4L13.1 15.4L14.1 14.9L15 14.3L15.5 13.3Z;M15.7 12.5L15.5 11.3L15 10.2L14.2 9.3L13.1 8.6L12 8.3L10.9 8.4L9.9 8.8L9.1 9.6L8.7 10.5L8.6 11.6L8.8 12.6L9.2 13.7L10 14.5L10.9 15.1L12 15.4L13.1 15.4L14.1 15.1L14.9 14.5L15.4 13.5Z;M15.4 12.7L15.3 11.5L14.8 10.4L14 9.4L13.1 8.7L12 8.3L11 8.4L10.1 8.8L9.4 9.4L9 10.3L8.9 11.4L9 12.5L9.5 13.5L10.2 14.4L11 15L12 15.4L13 15.5L13.9 15.2L14.7 14.6L15.2 13.8Z;M15.1 12.9L14.9 11.7L14.5 10.5L13.8 9.5L12.9 8.7L12 8.3L11.1 8.3L10.3 8.7L9.7 9.3L9.4 10.2L9.3 11.2L9.4 12.3L9.8 13.3L10.4 14.2L11.1 15L12 15.4L12.9 15.6L13.7 15.4L14.4 14.8L14.9 14Z;M14.6 13.1L14.5 11.8L14.1 10.6L13.5 9.6L12.8 8.8L12 8.3L11.2 8.3L10.6 8.6L10.1 9.2L9.8 10.1L9.7 11.1L9.9 12.1L10.2 13.2L10.7 14.1L11.3 14.9L12 15.4L12.7 15.6L13.4 15.5L14 15L14.4 14.2Z;M14 13.2L14 12L13.7 10.7L13.2 9.6L12.6 8.8L12 8.3L11.4 8.3L10.9 8.5L10.5 9.1L10.3 10L10.2 11L10.3 12L10.6 13.1L11 14.1L11.4 14.9L12 15.4L12.6 15.7L13.1 15.6L13.6 15.1L13.9 14.3Z;M13.4 13.3L13.3 12.1L13.1 10.8L12.8 9.7L12.4 8.8L12 8.3L11.6 8.2L11.3 8.5L11 9.1L10.9 9.9L10.8 10.9L10.9 11.9L11 13L11.3 14L11.6 14.8L12 15.4L12.4 15.7L12.8 15.7L13.1 15.2L13.3 14.4Z;M12.7 13.4L12.7 12.1L12.6 10.8L12.4 9.7L12.2 8.8L12 8.3L11.8 8.2L11.6 8.5L11.5 9L11.4 9.8L11.4 10.8L11.4 11.9L11.5 13L11.6 14L11.8 14.8L12 15.4L12.2 15.7L12.4 15.7L12.6 15.3L12.7 14.5Z;M12 13.4L12 12.1L12 10.9L12 9.7L12 8.9L12 8.3L12 8.2L12 8.5L12 9L12 9.8L12 10.8L12 11.9L12 13L12 14L12 14.8L12 15.4L12 15.8L12 15.7L12 15.3L12 14.5Z;M11.3 13.4L11.3 12.1L11.4 10.8L11.6 9.7L11.8 8.8L12 8.3L12.2 8.2L12.4 8.5L12.5 9L12.6 9.8L12.6 10.8L12.6 11.9L12.5 13L12.4 14L12.2 14.8L12 15.4L11.8 15.7L11.6 15.7L11.4 15.3L11.3 14.5Z;M10.6 13.3L10.7 12.1L10.9 10.8L11.2 9.7L11.6 8.8L12 8.3L12.4 8.2L12.7 8.5L13 9.1L13.1 9.9L13.2 10.9L13.1 11.9L13 13L12.7 14L12.4 14.8L12 15.4L11.6 15.7L11.2 15.7L10.9 15.2L10.7 14.4Z;M10 13.2L10 12L10.3 10.7L10.8 9.6L11.4 8.8L12 8.3L12.6 8.3L13.1 8.5L13.5 9.1L13.7 10L13.8 11L13.7 12L13.4 13.1L13 14.1L12.6 14.9L12 15.4L11.4 15.7L10.9 15.6L10.4 15.1L10.1 14.3Z;M9.4 13.1L9.5 11.8L9.9 10.6L10.5 9.6L11.2 8.8L12 8.3L12.8 8.3L13.4 8.6L13.9 9.2L14.2 10.1L14.3 11.1L14.1 12.1L13.8 13.2L13.3 14.1L12.7 14.9L12 15.4L11.3 15.6L10.6 15.5L10 15L9.6 14.2Z;M8.9 12.9L9.1 11.7L9.5 10.5L10.2 9.5L11.1 8.7L12 8.3L12.9 8.3L13.7 8.7L14.3 9.3L14.6 10.2L14.7 11.2L14.6 12.3L14.2 13.3L13.6 14.2L12.9 15L12 15.4L11.1 15.6L10.3 15.4L9.6 14.8L9.1 14Z;M8.6 12.7L8.7 11.5L9.2 10.4L10 9.4L10.9 8.7L12 8.3L13 8.4L13.9 8.8L14.6 9.4L15 10.3L15.1 11.4L15 12.5L14.5 13.5L13.8 14.4L13 15L12 15.4L11 15.5L10.1 15.2L9.3 14.6L8.8 13.8Z;M8.3 12.5L8.5 11.3L9 10.2L9.8 9.3L10.9 8.6L12 8.3L13.1 8.4L14.1 8.8L14.9 9.6L15.3 10.5L15.4 11.6L15.2 12.6L14.8 13.7L14 14.5L13.1 15.1L12 15.4L10.9 15.4L9.9 15.1L9.1 14.5L8.6 13.5Z;M8.2 12.2L8.4 11.1L8.9 10L9.7 9.2L10.8 8.6L12 8.3L13.2 8.5L14.2 9L15 9.7L15.5 10.7L15.7 11.8L15.5 12.9L14.9 13.8L14.1 14.6L13.1 15.2L12 15.4L10.9 15.4L9.9 14.9L9 14.3L8.5 13.3Z;M8.2 12L8.4 10.9L8.9 9.9L9.7 9.1L10.8 8.5L12 8.3L13.2 8.5L14.3 9.1L15.1 9.9L15.6 10.9L15.8 12L15.6 13.1L15 14L14.2 14.8L13.1 15.3L12 15.4L10.9 15.3L9.8 14.8L9 14L8.4 13.1Z;M8.3 11.8L8.5 10.7L9 9.7L9.8 9L10.8 8.5L12 8.3L13.2 8.6L14.3 9.2L15.1 10L15.6 11.1L15.8 12.2L15.5 13.3L15 14.3L14.1 14.9L13.1 15.4L12 15.4L10.9 15.2L9.9 14.6L9.1 13.8L8.5 12.9Z;M8.6 11.6L8.7 10.5L9.1 9.6L9.9 8.8L10.9 8.4L12 8.3L13.1 8.6L14.2 9.3L15 10.2L15.5 11.3L15.7 12.5L15.4 13.5L14.9 14.5L14.1 15.1L13.1 15.4L12 15.4L10.9 15.1L10 14.5L9.2 13.7L8.8 12.6Z;M8.9 11.4L9 10.3L9.4 9.4L10.1 8.8L11 8.4L12 8.3L13.1 8.7L14 9.4L14.8 10.4L15.3 11.5L15.4 12.7L15.2 13.8L14.7 14.6L13.9 15.2L13 15.5L12 15.4L11 15L10.2 14.4L9.5 13.5L9 12.5Z;M9.3 11.2L9.4 10.2L9.7 9.3L10.3 8.7L11.1 8.3L12 8.3L12.9 8.7L13.8 9.5L14.5 10.5L14.9 11.7L15.1 12.9L14.9 14L14.4 14.8L13.7 15.4L12.9 15.6L12 15.4L11.1 15L10.4 14.2L9.8 13.3L9.4 12.3Z;M9.7 11.1L9.8 10.1L10.1 9.2L10.6 8.6L11.2 8.3L12 8.3L12.8 8.8L13.5 9.6L14.1 10.6L14.5 11.8L14.6 13.1L14.4 14.2L14 15L13.4 15.5L12.7 15.6L12 15.4L11.3 14.9L10.7 14.1L10.2 13.2L9.9 12.1Z;M10.2 11L10.3 10L10.5 9.1L10.9 8.5L11.4 8.3L12 8.3L12.6 8.8L13.2 9.6L13.7 10.7L14 12L14 13.2L13.9 14.3L13.6 15.1L13.1 15.6L12.6 15.7L12 15.4L11.4 14.9L11 14.1L10.6 13.1L10.3 12Z;M10.8 10.9L10.9 9.9L11 9.1L11.3 8.5L11.6 8.2L12 8.3L12.4 8.8L12.8 9.7L13.1 10.8L13.3 12.1L13.4 13.3L13.3 14.4L13.1 15.2L12.8 15.7L12.4 15.7L12 15.4L11.6 14.8L11.3 14L11 13L10.9 11.9Z;M11.4 10.8L11.4 9.8L11.5 9L11.6 8.5L11.8 8.2L12 8.3L12.2 8.8L12.4 9.7L12.6 10.8L12.7 12.1L12.7 13.4L12.7 14.5L12.6 15.3L12.4 15.7L12.2 15.7L12 15.4L11.8 14.8L11.6 14L11.5 13L11.4 11.9Z;M12 10.8L12 9.8L12 9L12 8.5L12 8.2L12 8.3L12 8.9L12 9.7L12 10.9L12 12.1L12 13.4L12 14.5L12 15.3L12 15.7L12 15.8L12 15.4L12 14.8L12 14L12 13L12 11.9Z;M12.6 10.8L12.6 9.8L12.5 9L12.4 8.5L12.2 8.2L12 8.3L11.8 8.8L11.6 9.7L11.4 10.8L11.3 12.1L11.3 13.4L11.3 14.5L11.4 15.3L11.6 15.7L11.8 15.7L12 15.4L12.2 14.8L12.4 14L12.5 13L12.6 11.9Z;M13.2 10.9L13.1 9.9L13 9.1L12.7 8.5L12.4 8.2L12 8.3L11.6 8.8L11.2 9.7L10.9 10.8L10.7 12.1L10.6 13.3L10.7 14.4L10.9 15.2L11.2 15.7L11.6 15.7L12 15.4L12.4 14.8L12.7 14L13 13L13.1 11.9Z;M13.8 11L13.7 10L13.5 9.1L13.1 8.5L12.6 8.3L12 8.3L11.4 8.8L10.8 9.6L10.3 10.7L10 12L10 13.2L10.1 14.3L10.4 15.1L10.9 15.6L11.4 15.7L12 15.4L12.6 14.9L13 14.1L13.4 13.1L13.7 12Z;M14.3 11.1L14.2 10.1L13.9 9.2L13.4 8.6L12.8 8.3L12 8.3L11.2 8.8L10.5 9.6L9.9 10.6L9.5 11.8L9.4 13.1L9.6 14.2L10 15L10.6 15.5L11.3 15.6L12 15.4L12.7 14.9L13.3 14.1L13.8 13.2L14.1 12.1Z;M14.7 11.2L14.6 10.2L14.3 9.3L13.7 8.7L12.9 8.3L12 8.3L11.1 8.7L10.2 9.5L9.5 10.5L9.1 11.7L8.9 12.9L9.1 14L9.6 14.8L10.3 15.4L11.1 15.6L12 15.4L12.9 15L13.6 14.2L14.2 13.3L14.6 12.3Z;M15.1 11.4L15 10.3L14.6 9.4L13.9 8.8L13 8.4L12 8.3L10.9 8.7L10 9.4L9.2 10.4L8.7 11.5L8.6 12.7L8.8 13.8L9.3 14.6L10.1 15.2L11 15.5L12 15.4L13 15L13.8 14.4L14.5 13.5L15 12.5Z;M15.4 11.6L15.3 10.5L14.9 9.6L14.1 8.8L13.1 8.4L12 8.3L10.9 8.6L9.8 9.3L9 10.2L8.5 11.3L8.3 12.5L8.6 13.5L9.1 14.5L9.9 15.1L10.9 15.4L12 15.4L13.1 15.1L14 14.5L14.8 13.7L15.2 12.6Z;M15.7 11.8L15.5 10.7L15 9.7L14.2 9L13.2 8.5L12 8.3L10.8 8.6L9.7 9.2L8.9 10L8.4 11.1L8.2 12.2L8.5 13.3L9 14.3L9.9 14.9L10.9 15.4L12 15.4L13.1 15.2L14.1 14.6L14.9 13.8L15.5 12.9Z;M15.8 12L15.6 10.9L15.1 9.9L14.3 9.1L13.2 8.5L12 8.3L10.8 8.5L9.7 9.1L8.9 9.9L8.4 10.9L8.2 12L8.4 13.1L9 14L9.8 14.8L10.9 15.3L12 15.4L13.1 15.3L14.2 14.8L15 14L15.6 13.1Z"/></path><path id="r4" d="M14.3 12L14.2 11.3L13.9 10.7L13.4 10.2L12.7 9.9L12 9.8L11.3 9.9L10.6 10.2L10.1 10.7L9.8 11.3L9.7 12L9.8 12.7L10.2 13.3L10.7 13.7L11.3 14L12 14.1L12.7 14L13.3 13.7L13.8 13.3L14.2 12.7Z"><animate attributeName="d" dur="1.5s" repeatCount="indefinite" values="M14.3 12L14.2 11.3L13.9 10.7L13.4 10.2L12.7 9.9L12 9.8L11.3 9.9L10.6 10.2L10.1 10.7L9.8 11.3L9.7 12L9.8 12.7L10.2 13.3L10.7 13.7L11.3 14L12 14.1L12.7 14L13.3 13.7L13.8 13.3L14.2 12.7Z;M14.2 11.8L14.1 11.1L13.8 10.6L13.3 10.1L12.7 9.9L12 9.8L11.3 10L10.7 10.3L10.2 10.9L9.9 11.5L9.8 12.2L9.9 12.9L10.2 13.4L10.7 13.9L11.3 14.1L12 14.1L12.7 13.9L13.3 13.6L13.8 13.1L14.1 12.5Z;M13.9 11.6L13.9 11L13.6 10.4L13.2 10L12.6 9.8L12 9.8L11.4 10L10.8 10.4L10.3 11L10 11.7L10 12.4L10.1 13.1L10.4 13.6L10.8 14L11.4 14.2L12 14.1L12.6 13.9L13.1 13.5L13.6 12.9L13.8 12.3Z;M13.6 11.5L13.5 10.8L13.3 10.3L12.9 9.9L12.5 9.8L12 9.8L11.5 10.1L11 10.5L10.6 11.1L10.4 11.9L10.3 12.6L10.4 13.2L10.7 13.8L11 14.1L11.5 14.2L12 14.1L12.5 13.8L12.9 13.4L13.3 12.8L13.5 12.1Z;M13.1 11.3L13.1 10.7L12.9 10.2L12.7 9.9L12.4 9.7L12 9.8L11.6 10.1L11.3 10.6L11 11.2L10.9 12L10.8 12.7L10.9 13.4L11 13.9L11.3 14.2L11.6 14.3L12 14.1L12.3 13.8L12.6 13.3L12.9 12.7L13 12Z;M12.6 11.3L12.5 10.7L12.5 10.2L12.3 9.8L12.2 9.7L12 9.8L11.8 10.1L11.6 10.6L11.5 11.3L11.4 12.1L11.4 12.8L11.4 13.5L11.5 13.9L11.6 14.2L11.8 14.3L12 14.1L12.2 13.8L12.3 13.2L12.5 12.6L12.5 11.9Z;M12 11.3L12 10.6L12 10.2L12 9.8L12 9.7L12 9.8L12 10.1L12 10.7L12 11.3L12 12.1L12 12.8L12 13.5L12 14L12 14.2L12 14.3L12 14.1L12 13.7L12 13.2L12 12.6L12 11.9Z;M11.4 11.3L11.5 10.7L11.5 10.2L11.7 9.8L11.8 9.7L12 9.8L12.2 10.1L12.4 10.6L12.5 11.3L12.6 12.1L12.6 12.8L12.6 13.5L12.5 13.9L12.4 14.2L12.2 14.3L12 14.1L11.8 13.8L11.7 13.2L11.5 12.6L11.5 11.9Z;M10.9 11.3L10.9 10.7L11.1 10.2L11.3 9.9L11.6 9.7L12 9.8L12.4 10.1L12.7 10.6L13 11.2L13.1 12L13.2 12.7L13.1 13.4L13 13.9L12.7 14.2L12.4 14.3L12 14.1L11.7 13.8L11.4 13.3L11.1 12.7L11 12Z;M10.4 11.5L10.5 10.8L10.7 10.3L11.1 9.9L11.5 9.8L12 9.8L12.5 10.1L13 10.5L13.4 11.1L13.6 11.9L13.7 12.6L13.6 13.2L13.3 13.8L13 14.1L12.5 14.2L12 14.1L11.5 13.8L11.1 13.4L10.7 12.8L10.5 12.1Z;M10.1 11.6L10.1 11L10.4 10.4L10.8 10L11.4 9.8L12 9.8L12.6 10L13.2 10.4L13.7 11L14 11.7L14 12.4L13.9 13.1L13.6 13.6L13.2 14L12.6 14.2L12 14.1L11.4 13.9L10.9 13.5L10.4 12.9L10.2 12.3Z;M9.8 11.8L9.9 11.1L10.2 10.6L10.7 10.1L11.3 9.9L12 9.8L12.7 10L13.3 10.3L13.8 10.9L14.1 11.5L14.2 12.2L14.1 12.9L13.8 13.4L13.3 13.9L12.7 14.1L12 14.1L11.3 13.9L10.7 13.6L10.2 13.1L9.9 12.5Z;M9.7 12L9.8 11.3L10.1 10.7L10.6 10.2L11.3 9.9L12 9.8L12.7 9.9L13.4 10.2L13.9 10.7L14.2 11.3L14.3 12L14.2 12.7L13.8 13.3L13.3 13.7L12.7 14L12 14.1L11.3 14L10.7 13.7L10.2 13.3L9.8 12.7Z;M9.8 12.2L9.9 11.5L10.2 10.9L10.7 10.3L11.3 10L12 9.8L12.7 9.9L13.3 10.1L13.8 10.6L14.1 11.1L14.2 11.8L14.1 12.5L13.8 13.1L13.3 13.6L12.7 13.9L12 14.1L11.3 14.1L10.7 13.9L10.2 13.4L9.9 12.9Z;M10 12.4L10 11.7L10.3 11L10.8 10.4L11.4 10L12 9.8L12.6 9.8L13.2 10L13.6 10.4L13.9 11L13.9 11.6L13.8 12.3L13.6 12.9L13.1 13.5L12.6 13.9L12 14.1L11.4 14.2L10.8 14L10.4 13.6L10.1 13.1Z;M10.3 12.6L10.4 11.9L10.6 11.1L11 10.5L11.5 10.1L12 9.8L12.5 9.8L12.9 9.9L13.3 10.3L13.5 10.8L13.6 11.5L13.5 12.1L13.3 12.8L12.9 13.4L12.5 13.8L12 14.1L11.5 14.2L11 14.1L10.7 13.8L10.4 13.2Z;M10.8 12.7L10.9 12L11 11.2L11.3 10.6L11.6 10.1L12 9.8L12.4 9.7L12.7 9.9L12.9 10.2L13.1 10.7L13.1 11.3L13 12L12.9 12.7L12.6 13.3L12.3 13.8L12 14.1L11.6 14.3L11.3 14.2L11 13.9L10.9 13.4Z;M11.4 12.8L11.4 12.1L11.5 11.3L11.6 10.6L11.8 10.1L12 9.8L12.2 9.7L12.3 9.8L12.5 10.2L12.5 10.7L12.6 11.3L12.5 11.9L12.5 12.6L12.3 13.2L12.2 13.8L12 14.1L11.8 14.3L11.6 14.2L11.5 13.9L11.4 13.5Z;M12 12.8L12 12.1L12 11.3L12 10.7L12 10.1L12 9.8L12 9.7L12 9.8L12 10.2L12 10.6L12 11.3L12 11.9L12 12.6L12 13.2L12 13.7L12 14.1L12 14.3L12 14.2L12 14L12 13.5Z;M12.6 12.8L12.6 12.1L12.5 11.3L12.4 10.6L12.2 10.1L12 9.8L11.8 9.7L11.7 9.8L11.5 10.2L11.5 10.7L11.4 11.3L11.5 11.9L11.5 12.6L11.7 13.2L11.8 13.8L12 14.1L12.2 14.3L12.4 14.2L12.5 13.9L12.6 13.5Z;M13.2 12.7L13.1 12L13 11.2L12.7 10.6L12.4 10.1L12 9.8L11.6 9.7L11.3 9.9L11.1 10.2L10.9 10.7L10.9 11.3L11 12L11.1 12.7L11.4 13.3L11.7 13.8L12 14.1L12.4 14.3L12.7 14.2L13 13.9L13.1 13.4Z;M13.7 12.6L13.6 11.9L13.4 11.1L13 10.5L12.5 10.1L12 9.8L11.5 9.8L11.1 9.9L10.7 10.3L10.5 10.8L10.4 11.5L10.5 12.1L10.7 12.8L11.1 13.4L11.5 13.8L12 14.1L12.5 14.2L13 14.1L13.3 13.8L13.6 13.2Z;M14 12.4L14 11.7L13.7 11L13.2 10.4L12.6 10L12 9.8L11.4 9.8L10.8 10L10.4 10.4L10.1 11L10.1 11.6L10.2 12.3L10.4 12.9L10.9 13.5L11.4 13.9L12 14.1L12.6 14.2L13.2 14L13.6 13.6L13.9 13.1Z;M14.2 12.2L14.1 11.5L13.8 10.9L13.3 10.3L12.7 10L12 9.8L11.3 9.9L10.7 10.1L10.2 10.6L9.9 11.1L9.8 11.8L9.9 12.5L10.2 13.1L10.7 13.6L11.3 13.9L12 14.1L12.7 14.1L13.3 13.9L13.8 13.4L14.1 12.9Z;M14.3 12L14.2 11.3L13.9 10.7L13.4 10.2L12.7 9.9L12 9.8L11.3 9.9L10.6 10.2L10.1 10.7L9.8 11.3L9.7 12L9.8 12.7L10.2 13.3L10.7 13.7L11.3 14L12 14.1L12.7 14L13.3 13.7L13.8 13.3L14.2 12.7Z;M14.2 11.8L14.1 11.1L13.8 10.6L13.3 10.1L12.7 9.9L12 9.8L11.3 10L10.7 10.3L10.2 10.9L9.9 11.5L9.8 12.2L9.9 12.9L10.2 13.4L10.7 13.9L11.3 14.1L12 14.1L12.7 13.9L13.3 13.6L13.8 13.1L14.1 12.5Z;M13.9 11.6L13.9 11L13.6 10.4L13.2 10L12.6 9.8L12 9.8L11.4 10L10.8 10.4L10.3 11L10 11.7L10 12.4L10.1 13.1L10.4 13.6L10.8 14L11.4 14.2L12 14.1L12.6 13.9L13.1 13.5L13.6 12.9L13.8 12.3Z;M13.6 11.5L13.5 10.8L13.3 10.3L12.9 9.9L12.5 9.8L12 9.8L11.5 10.1L11 10.5L10.6 11.1L10.4 11.9L10.3 12.6L10.4 13.2L10.7 13.8L11 14.1L11.5 14.2L12 14.1L12.5 13.8L12.9 13.4L13.3 12.8L13.5 12.1Z;M13.1 11.3L13.1 10.7L12.9 10.2L12.7 9.9L12.4 9.7L12 9.8L11.6 10.1L11.3 10.6L11 11.2L10.9 12L10.8 12.7L10.9 13.4L11 13.9L11.3 14.2L11.6 14.3L12 14.1L12.3 13.8L12.6 13.3L12.9 12.7L13 12Z;M12.6 11.3L12.5 10.7L12.5 10.2L12.3 9.8L12.2 9.7L12 9.8L11.8 10.1L11.6 10.6L11.5 11.3L11.4 12.1L11.4 12.8L11.4 13.5L11.5 13.9L11.6 14.2L11.8 14.3L12 14.1L12.2 13.8L12.3 13.2L12.5 12.6L12.5 11.9Z;M12 11.3L12 10.6L12 10.2L12 9.8L12 9.7L12 9.8L12 10.1L12 10.7L12 11.3L12 12.1L12 12.8L12 13.5L12 14L12 14.2L12 14.3L12 14.1L12 13.7L12 13.2L12 12.6L12 11.9Z;M11.4 11.3L11.5 10.7L11.5 10.2L11.7 9.8L11.8 9.7L12 9.8L12.2 10.1L12.4 10.6L12.5 11.3L12.6 12.1L12.6 12.8L12.6 13.5L12.5 13.9L12.4 14.2L12.2 14.3L12 14.1L11.8 13.8L11.7 13.2L11.5 12.6L11.5 11.9Z;M10.9 11.3L10.9 10.7L11.1 10.2L11.3 9.9L11.6 9.7L12 9.8L12.4 10.1L12.7 10.6L13 11.2L13.1 12L13.2 12.7L13.1 13.4L13 13.9L12.7 14.2L12.4 14.3L12 14.1L11.7 13.8L11.4 13.3L11.1 12.7L11 12Z;M10.4 11.5L10.5 10.8L10.7 10.3L11.1 9.9L11.5 9.8L12 9.8L12.5 10.1L13 10.5L13.4 11.1L13.6 11.9L13.7 12.6L13.6 13.2L13.3 13.8L13 14.1L12.5 14.2L12 14.1L11.5 13.8L11.1 13.4L10.7 12.8L10.5 12.1Z;M10.1 11.6L10.1 11L10.4 10.4L10.8 10L11.4 9.8L12 9.8L12.6 10L13.2 10.4L13.7 11L14 11.7L14 12.4L13.9 13.1L13.6 13.6L13.2 14L12.6 14.2L12 14.1L11.4 13.9L10.9 13.5L10.4 12.9L10.2 12.3Z;M9.8 11.8L9.9 11.1L10.2 10.6L10.7 10.1L11.3 9.9L12 9.8L12.7 10L13.3 10.3L13.8 10.9L14.1 11.5L14.2 12.2L14.1 12.9L13.8 13.4L13.3 13.9L12.7 14.1L12 14.1L11.3 13.9L10.7 13.6L10.2 13.1L9.9 12.5Z;M9.7 12L9.8 11.3L10.1 10.7L10.6 10.2L11.3 9.9L12 9.8L12.7 9.9L13.4 10.2L13.9 10.7L14.2 11.3L14.3 12L14.2 12.7L13.8 13.3L13.3 13.7L12.7 14L12 14.1L11.3 14L10.7 13.7L10.2 13.3L9.8 12.7Z"/></path></defs><g filter="url(#glow)"><use href="#r0" stroke="#00e5ff" stroke-width="1.05" opacity="1"/><use href="#r1" stroke="#a259ff" stroke-width="1.05" opacity="1"/><use href="#r2" stroke="#ff2bd6" stroke-width="1.05" opacity="1"/><use href="#r3" stroke="#ff9100" stroke-width="1.05" opacity="1"/><use href="#r4" stroke="#ffe600" stroke-width="1.05" opacity="1"/><circle cx="12" cy="12" r="0.7" fill="#ffffff" stroke="none"/></g><use href="#r0" stroke="#b8f8ff" stroke-width="0.42" opacity="1"/><use href="#r1" stroke="#e5d1ff" stroke-width="0.42" opacity="1"/><use href="#r2" stroke="#ffc4f4" stroke-width="0.42" opacity="1"/><use href="#r3" stroke="#ffe0b8" stroke-width="0.42" opacity="1"/><use href="#r4" stroke="#fff8b8" stroke-width="0.42" opacity="1"/><circle cx="12" cy="12" r="0.35" fill="#ffffff" stroke="none"/></svg>
